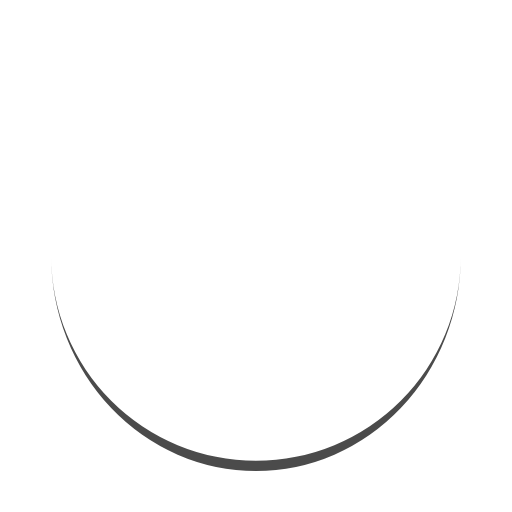
t = 0.00 s
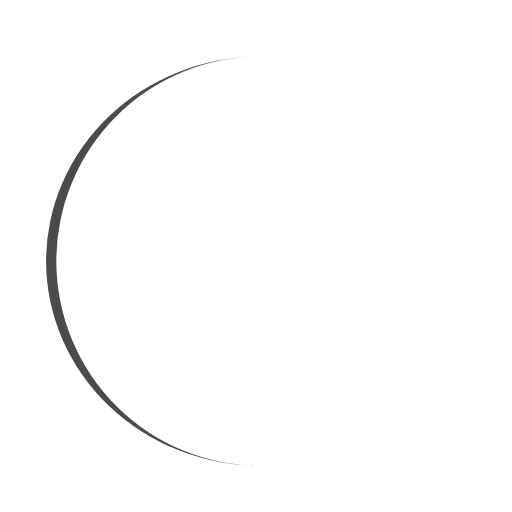
t = 0.25 s
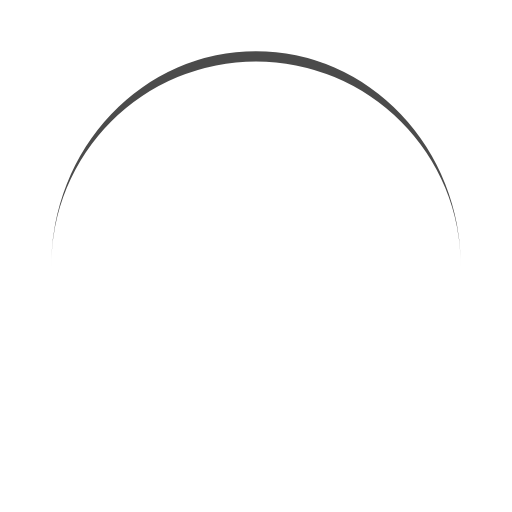
t = 0.50 s
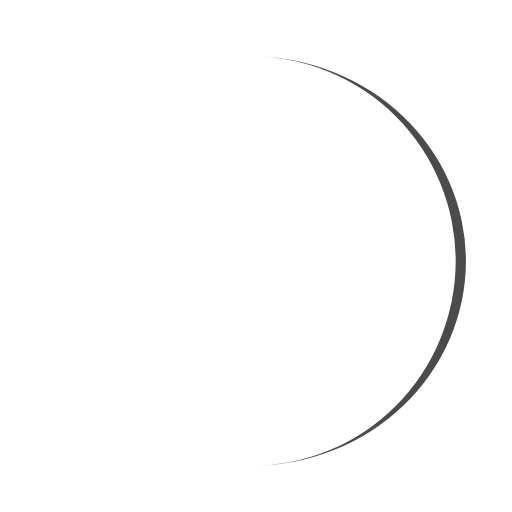
t = 0.75 s

The animated SVG that drew these frames (rendered in a browser with its animation timeline set to each time). Animation: 1 SMIL element (animateTransform=1); one cycle of 1.00 s, repeats indefinitely.

<?xml version="1.0" encoding="utf-8"?>
<svg xmlns="http://www.w3.org/2000/svg" xmlns:xlink="http://www.w3.org/1999/xlink" style="margin: auto; background: rgb(255, 255, 255); display: block; shape-rendering: auto;" width="200px" height="200px" viewBox="0 0 100 100" preserveAspectRatio="xMidYMid">
<path d="M10 50A40 40 0 0 0 90 50A40 42 0 0 1 10 50" fill="#4b4b4b" stroke="none">
  <animateTransform attributeName="transform" type="rotate" dur="1s" repeatCount="indefinite" keyTimes="0;1" values="0 50 51;360 50 51"></animateTransform>
</path>
<!-- [ldio] generated by https://loading.io/ --></svg>